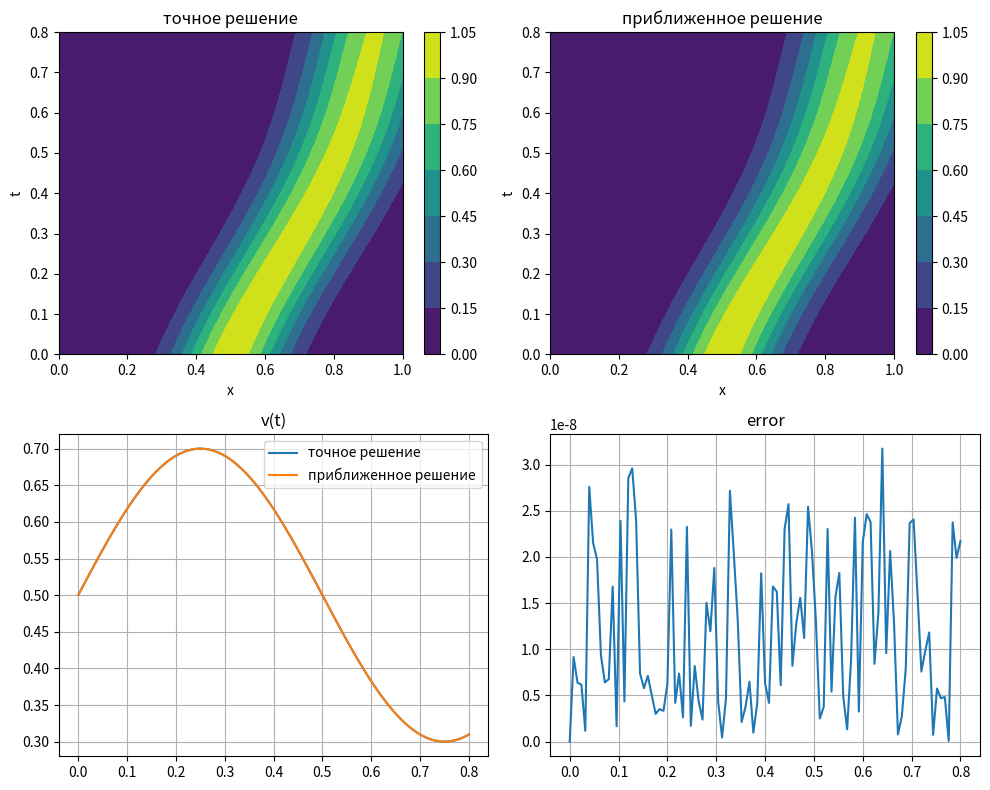
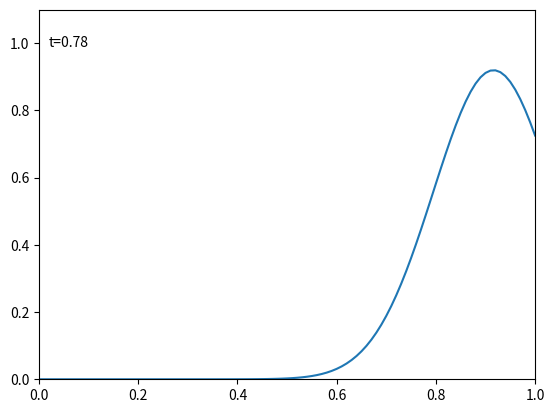

The script that saved these images, in order:
import numpy as np, matplotlib.pyplot as plt
from matplotlib.animation import FuncAnimation, PillowWriter

l,T,n,J=1.,0.8,100,100
h,tau=l/n,T/J
x=np.linspace(0,l,n+1); t=np.linspace(0,T,J+1)

v_e=0.5+0.2*np.sin(2*np.pi*t)
u0=lambda x: np.exp(-40*(x-0.5)**2)
mu=lambda t: 0.

up=lambda y,v,t: np.r_[mu(t), y[1:]-v*tau/h*(y[1:]-y[:-1])]
psi=lambda y: h/2*(y[:-1].sum()+y[1:].sum())

# прямая
y=u0(x); y[0]=0
U=np.zeros((J+1,n+1)); U[0]=y
Psi=np.zeros(J+1); Psi[0]=psi(y)
for j in range(1,J+1): y=up(y,v_e[j],t[j]); U[j]=y; Psi[j]=psi(y)

# обратная (бисекция)
y=u0(x); y[0]=0
Ur=np.zeros_like(U); Ur[0]=y
v=np.zeros(J+1); vmax=0.95*h/tau
v[0] =v_e[0]
for j in range(1,J+1):
    tj,Ps=t[j],Psi[j]
    F=lambda vv: psi(up(y,vv,tj))-Ps
    a,b=0.,vmax; Fa,Fb=F(a),F(b)
    if Fa*Fb>0: vj=a if abs(Fa)<abs(Fb) else b
    else:
        for _ in range(25):
            m=(a+b)/2; Fm=F(m)
            if Fa*Fm<=0: b,Fb=m,Fm
            else: a,Fa=m,Fm
        vj=(a+b)/2
    v[j]=vj; y=up(y,vj,tj); Ur[j]=y

# графики
fig,ax=plt.subplots(2,2,figsize=(10,8))
c=ax[0,0].contourf(x,t,U); fig.colorbar(c,ax=ax[0,0]); ax[0,0].set_title("точное решение"); 
ax[0,0].set_ylabel('t'); ax[0,0].set_xlabel('x'); 
c=ax[0,1].contourf(x,t,Ur); fig.colorbar(c,ax=ax[0,1]); ax[0,1].set_title("приближенное решение"); 
ax[0,1].set_ylabel('t'); ax[0,1].set_xlabel('x')
ax[1,0].plot(t,v_e,label='точное решение'); ax[1,0].plot(t,v,label='приближенное решение')
ax[1,0].legend(); ax[1,0].grid(); ax[1,0].set_title("v(t)")
ax[1,1].plot(t,abs(v-v_e)); ax[1,1].grid(); ax[1,1].set_title("error")
plt.tight_layout()

# анимация (быстрая)
fig,ax=plt.subplots(); line,=ax.plot([],[])
ax.set(xlim=(0,l),ylim=(1.1*U.min(),1.1*U.max()))
txt=ax.text(0.02,0.9,'',transform=ax.transAxes)
skip=max(1,J//50)

FuncAnimation(fig,lambda f:(line.set_data(x,U[f*skip]) or txt.set_text(f"t={t[f*skip]:.2f}") or (line,txt)),
              frames=J//skip,blit=True)\
.save("laba4.gif",writer=PillowWriter(fps=20))

plt.show()
